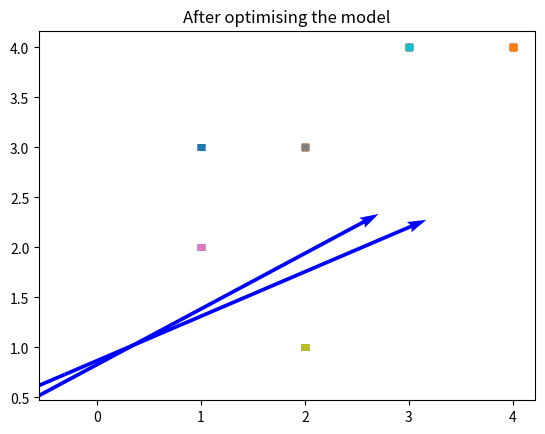

Write the Python code that produced this figure.
import numpy as np
from matplotlib import pyplot as plt
#Input data
x = np.array([[1 , 2, -1],
            [2 , 3, -1],
            [2 , 1, -1],
            [3 , 4, -1],
            [1 , 3, -1],
            [4 , 4, -1],])
y = np.array([-1, 1, -1, 1, -1, 1]).reshape(-1, 1)

xtrain = x[:4, :]
ytrain = y[:4, :]

xtest = x[4:, :]
ytest = y[4:, :]


# In[227]:
# Not Optimised yet
np.random.seed(6)
w = np.random.randn(3)

out = np.dot(x,w)

result = np.dot(xtest,w)

print("\n\nBefore optimising the model")
print('Initialised Weights: ',w)
print('Predicted Outputs (not optimised yet): ', out)
print('Test Predictions (not optimised yet): ',result)

# Plotting
for val, inp in enumerate(x):
    if y[val] == -1:
        plt.scatter(inp[0], inp[1], marker='_', linewidths=5)
    else:
        plt.scatter(inp[0], inp[1], marker='+', linewidths=5)
x1=[w[0],w[1],-w[1],w[0]]
x2=[w[0],w[1],w[1],-w[0]]

x1x2 = np.array([x1,x2])
# print(x1x2)
X,Y,U,V = zip(*x1x2)
ax = plt.gca()
plt.title("Before optimising the model")
ax.quiver(X,Y,U,V,scale=1, color='blue')
plt.show()

# In[227]:

def svmfit(x, y, learning_rate=0.1):
    # Initialization
    np.random.seed(6)
    w = np.random.randn(3)
    l_rate = learning_rate #Hyperparameter
    epochs = 4 #Can be decreased :P
    for e in range(epochs):
        val1 = np.dot(x,w).reshape(-1,1)
        # print((l_rate*(y*x)*(y*val1<1)).shape)
        if ((y*val1)<1).sum()==0: #For early stopping
            print("Halted at :",e)
            break
        print(f"W at {e} is {w}")
        print(f"Output at {e} is {val1}")
        for k in x:
            print(f"| {k[0]:3.3f}x{w[0]:3.3f} + {k[1]:3.3f}x{w[1]:3.3f} + {k[2]:3.3f}x{w[2]:3.3f} |")
        if e==4:
            pass
        w = w + (l_rate*(y*x)*(y*val1<1)).sum(axis=0)
    out = np.dot(x,w)
    return w, out


# In[241]:

w, out = svmfit(x, y, learning_rate=0.01)


# In[242]:
print("\n\nAfter optimising the model")
print('Optimised Weights: ',w)

# In[243]:

print('Predicted Outputs: ', out)


# In[245]:

result = np.dot(xtest,w)
print('Test Data Predictions: ',result)

# In[247]:

for val, inp in enumerate(x):
    if y[val] == -1:
        plt.scatter(inp[0], inp[1], marker='_', linewidths=5)
    else:
        plt.scatter(inp[0], inp[1], marker='+', linewidths=5)


x1=[w[0],w[1],-w[1],w[0]]
x2=[w[0],w[1],w[1],-w[0]]

x1x2 = np.array([x1,x2])
# print(x1x2)
X,Y,U,V = zip(*x1x2)
ax = plt.gca()
plt.title("After optimising the model")
ax.quiver(X,Y,U,V,scale=1, color='blue')
plt.show()
